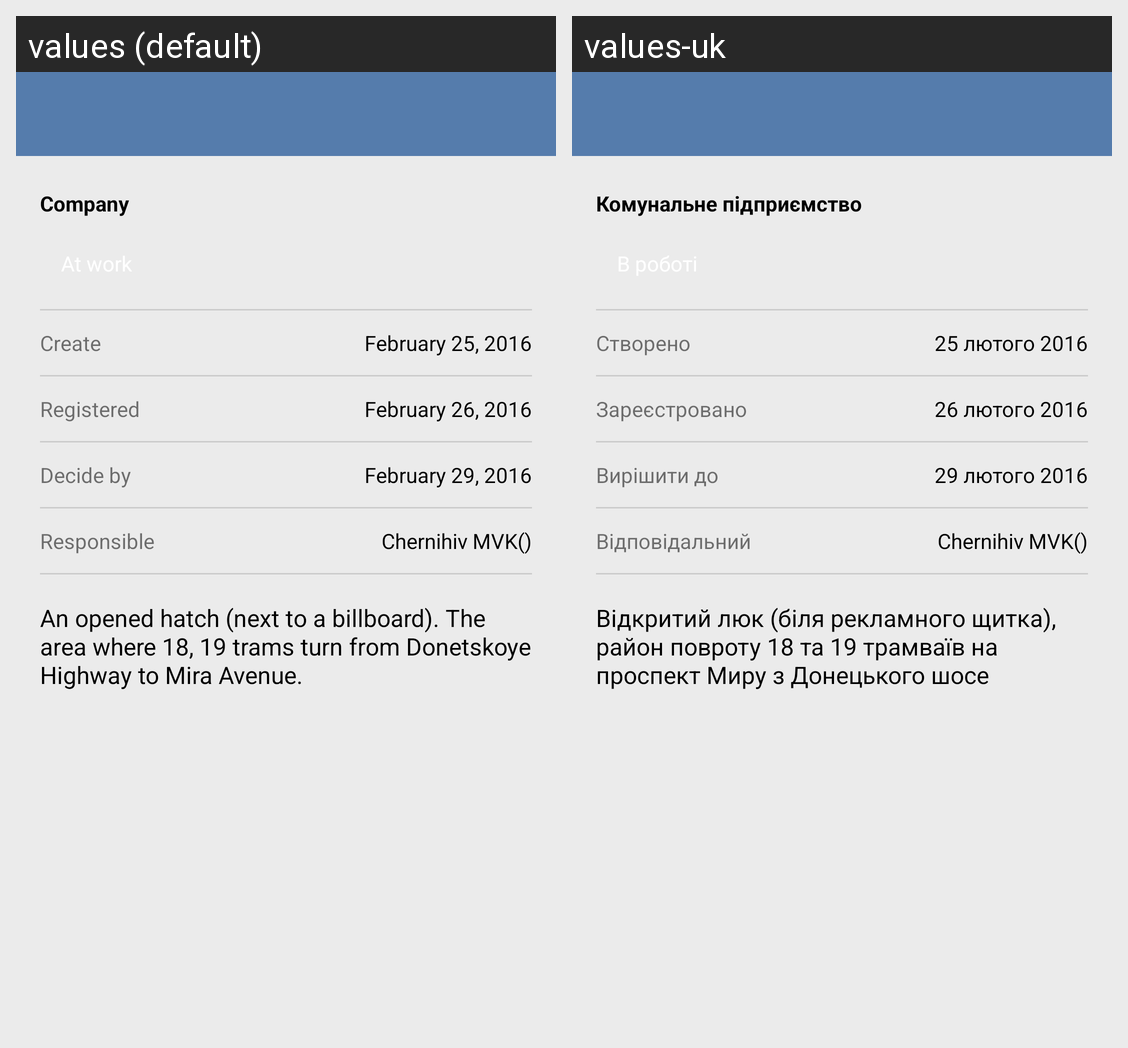

For this localized Android screen grid, give each drawn string resource with its value in every locale shown.
Android screen res/layout/activity_main.xml rendered under 2 locales, left to right: values (default), values-uk. Device: Nexus 5 (rendered at 1080×1920; each locale shown at half size, 540×960, under a caption strip naming it); theme AppTheme.NoActionBar.
Strings drawn on this screen, with the default value and each locale's value (text and hints the layout hard-codes, and strings that could not be matched under every locale, appear in the picture but are not listed):

company
  values: Company
  values-uk: Комунальне підприємство

create
  values: Create
  values-uk: Створено

date_of_create
  values: February 25, 2016
  values-uk: 25 лютого 2016

registered
  values: Registered
  values-uk: Зареєстровано

date_of_registered
  values: February 26, 2016
  values-uk: 26 лютого 2016

solve_to
  values: Decide by
  values-uk: Вирішити до

date_solve_to_tv
  values: February 29, 2016
  values-uk: 29 лютого 2016

responsible
  values: Responsible
  values-uk: Відповідальний

description_text
  values: An opened hatch (next to a billboard). The area where 18, 19 trams turn from Donetskoye Highway to Mira Avenue.
  values-uk: Відкритий люк (біля рекламного щитка), район повроту 18 та 19 трамваїв на проспект Миру з Донецького шосе
